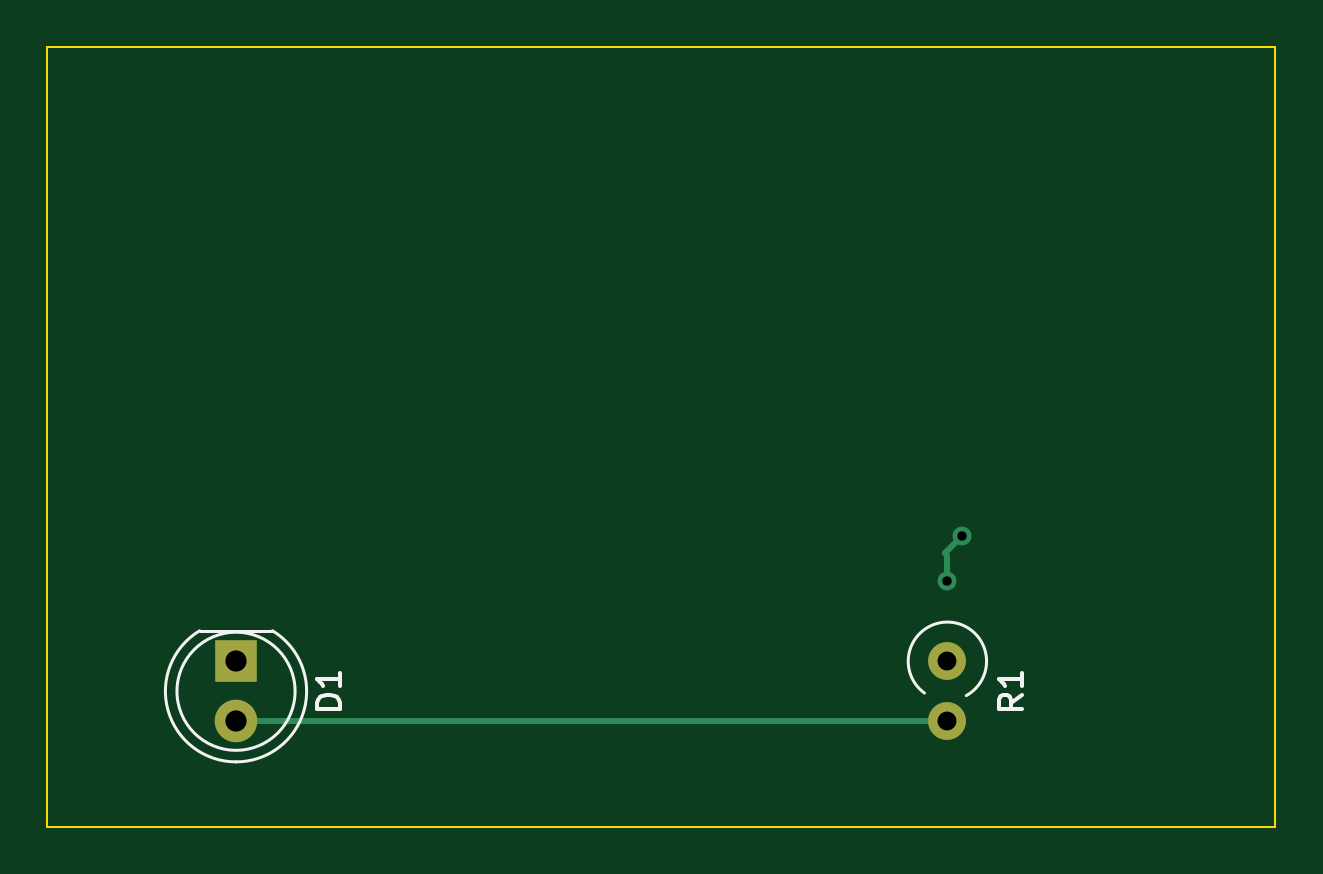
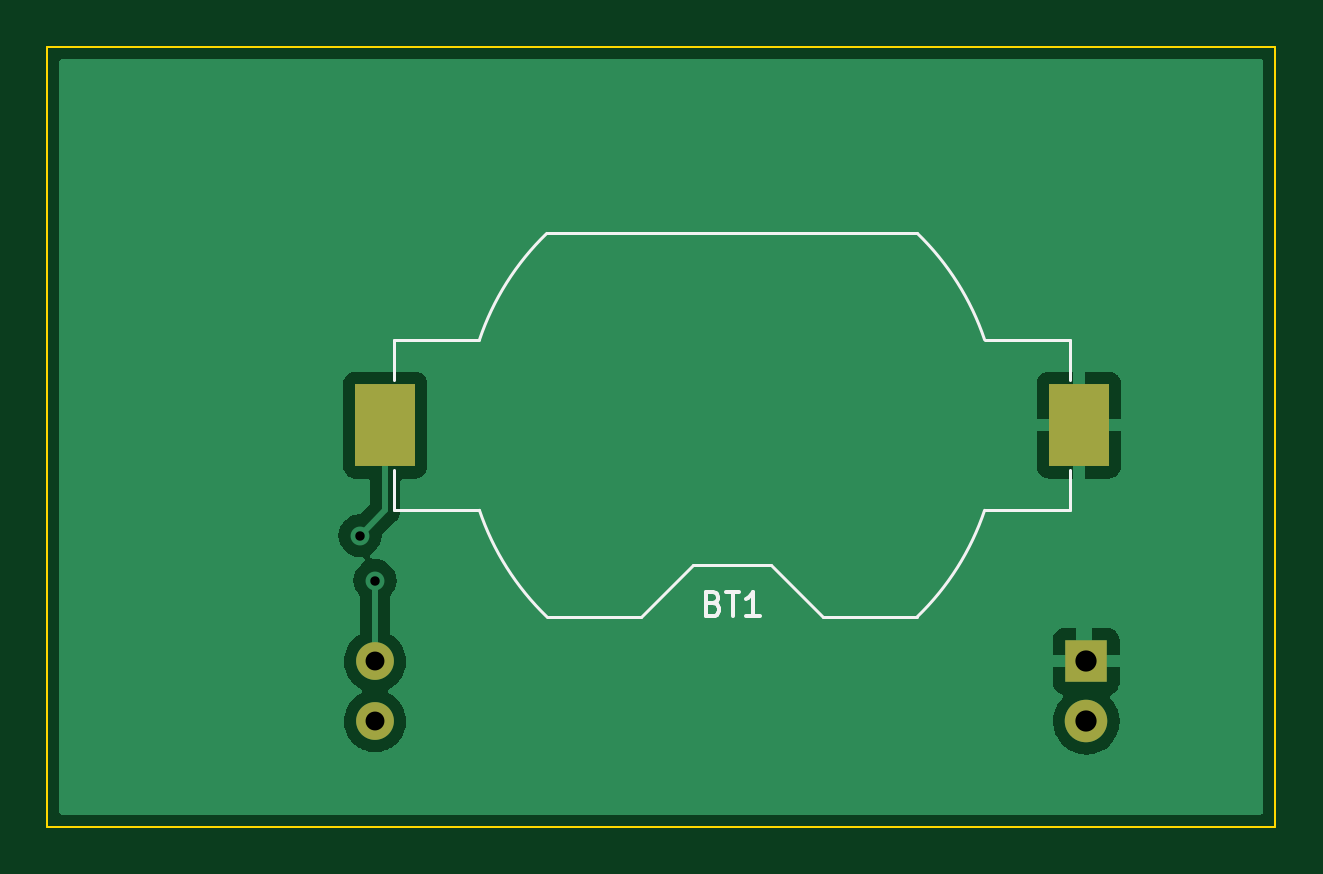
Circuit board: 11 layer files. Board 52.0 x 33.0 mm.
- bottom_copper: NixieTubeSchematic-B_Cu.gbr (18941 bytes)
- bottom_mask: NixieTubeSchematic-B_Mask.gbr (863 bytes)
- paste: NixieTubeSchematic-B_Paste.gbr (590 bytes)
- bottom_silk: NixieTubeSchematic-B_Silkscreen.gbr (2466 bytes)
- outline: NixieTubeSchematic-Edge_Cuts.gbr (726 bytes)
- top_copper: NixieTubeSchematic-F_Cu.gbr (1450 bytes)
- top_mask: NixieTubeSchematic-F_Mask.gbr (754 bytes)
- paste: NixieTubeSchematic-F_Paste.gbr (481 bytes)
- top_silk: NixieTubeSchematic-F_Silkscreen.gbr (2067 bytes)
- drill: NixieTubeSchematic-NPTH.drl (287 bytes)
- drill: NixieTubeSchematic-PTH.drl (562 bytes)

=== bottom_copper: NixieTubeSchematic-B_Cu.gbr (18941 bytes, source omitted) ===
=== bottom_mask: NixieTubeSchematic-B_Mask.gbr ===
%TF.GenerationSoftware,KiCad,Pcbnew,(6.0.11)*%
%TF.CreationDate,2023-04-20T22:04:15+02:00*%
%TF.ProjectId,NixieTubeSchematic,4e697869-6554-4756-9265-536368656d61,0.1*%
%TF.SameCoordinates,Original*%
%TF.FileFunction,Soldermask,Bot*%
%TF.FilePolarity,Negative*%
%FSLAX46Y46*%
G04 Gerber Fmt 4.6, Leading zero omitted, Abs format (unit mm)*
G04 Created by KiCad (PCBNEW (6.0.11)) date 2023-04-20 22:04:15*
%MOMM*%
%LPD*%
G01*
G04 APERTURE LIST*
%ADD10O,1.600000X1.600000*%
%ADD11C,1.600000*%
%ADD12C,1.800000*%
%ADD13R,1.800000X1.800000*%
%ADD14R,2.540000X3.510000*%
G04 APERTURE END LIST*
D10*
%TO.C,R1*%
X158115000Y-114540000D03*
D11*
X158115000Y-112000000D03*
%TD*%
D12*
%TO.C,D1*%
X128000000Y-114540000D03*
D13*
X128000000Y-112000000D03*
%TD*%
D14*
%TO.C,BT1*%
X157680000Y-102000000D03*
X128320000Y-102000000D03*
%TD*%
M02*

=== paste: NixieTubeSchematic-B_Paste.gbr ===
%TF.GenerationSoftware,KiCad,Pcbnew,(6.0.11)*%
%TF.CreationDate,2023-04-20T22:04:15+02:00*%
%TF.ProjectId,NixieTubeSchematic,4e697869-6554-4756-9265-536368656d61,0.1*%
%TF.SameCoordinates,Original*%
%TF.FileFunction,Paste,Bot*%
%TF.FilePolarity,Positive*%
%FSLAX46Y46*%
G04 Gerber Fmt 4.6, Leading zero omitted, Abs format (unit mm)*
G04 Created by KiCad (PCBNEW (6.0.11)) date 2023-04-20 22:04:15*
%MOMM*%
%LPD*%
G01*
G04 APERTURE LIST*
%ADD10R,2.540000X3.510000*%
G04 APERTURE END LIST*
D10*
%TO.C,BT1*%
X157680000Y-102000000D03*
X128320000Y-102000000D03*
%TD*%
M02*

=== bottom_silk: NixieTubeSchematic-B_Silkscreen.gbr ===
%TF.GenerationSoftware,KiCad,Pcbnew,(6.0.11)*%
%TF.CreationDate,2023-04-20T22:04:15+02:00*%
%TF.ProjectId,NixieTubeSchematic,4e697869-6554-4756-9265-536368656d61,0.1*%
%TF.SameCoordinates,Original*%
%TF.FileFunction,Legend,Bot*%
%TF.FilePolarity,Positive*%
%FSLAX46Y46*%
G04 Gerber Fmt 4.6, Leading zero omitted, Abs format (unit mm)*
G04 Created by KiCad (PCBNEW (6.0.11)) date 2023-04-20 22:04:15*
%MOMM*%
%LPD*%
G01*
G04 APERTURE LIST*
%ADD10C,0.150000*%
%ADD11C,0.120000*%
G04 APERTURE END LIST*
D10*
%TO.C,BT1*%
X143785714Y-109548571D02*
X143642857Y-109596190D01*
X143595238Y-109643809D01*
X143547619Y-109739047D01*
X143547619Y-109881904D01*
X143595238Y-109977142D01*
X143642857Y-110024761D01*
X143738095Y-110072380D01*
X144119047Y-110072380D01*
X144119047Y-109072380D01*
X143785714Y-109072380D01*
X143690476Y-109120000D01*
X143642857Y-109167619D01*
X143595238Y-109262857D01*
X143595238Y-109358095D01*
X143642857Y-109453333D01*
X143690476Y-109500952D01*
X143785714Y-109548571D01*
X144119047Y-109548571D01*
X143261904Y-109072380D02*
X142690476Y-109072380D01*
X142976190Y-110072380D02*
X142976190Y-109072380D01*
X141833333Y-110072380D02*
X142404761Y-110072380D01*
X142119047Y-110072380D02*
X142119047Y-109072380D01*
X142214285Y-109215238D01*
X142309523Y-109310476D01*
X142404761Y-109358095D01*
D11*
X144660000Y-107910000D02*
X146860000Y-110110000D01*
X128690000Y-100100000D02*
X128690000Y-98390000D01*
X157310000Y-103900000D02*
X157310000Y-105610000D01*
X141340000Y-107910000D02*
X144660000Y-107910000D01*
X150847300Y-93890000D02*
X135152700Y-93890000D01*
X128690000Y-105610000D02*
X132308000Y-105610000D01*
X132308000Y-98390000D02*
X128690000Y-98390000D01*
X153692000Y-105610000D02*
X157310000Y-105610000D01*
X135152700Y-110110000D02*
X139140000Y-110110000D01*
X141340000Y-107910000D02*
X139140000Y-110110000D01*
X157310000Y-98390000D02*
X153692000Y-98390000D01*
X157310000Y-100100000D02*
X157310000Y-98390000D01*
X146860000Y-110110000D02*
X150847300Y-110110000D01*
X128690000Y-103900000D02*
X128690000Y-105610000D01*
X132308000Y-105610000D02*
G75*
G03*
X135154629Y-110111789I10692020J3610012D01*
G01*
X135154629Y-93888211D02*
G75*
G03*
X132308000Y-98390000I7845371J-8111789D01*
G01*
X153691999Y-98390000D02*
G75*
G03*
X150845371Y-93888211I-10692019J-3610010D01*
G01*
X150845371Y-110111789D02*
G75*
G03*
X153692000Y-105610000I-7845366J8111785D01*
G01*
%TD*%
M02*

=== outline: NixieTubeSchematic-Edge_Cuts.gbr ===
%TF.GenerationSoftware,KiCad,Pcbnew,(6.0.11)*%
%TF.CreationDate,2023-04-20T22:04:15+02:00*%
%TF.ProjectId,NixieTubeSchematic,4e697869-6554-4756-9265-536368656d61,0.1*%
%TF.SameCoordinates,Original*%
%TF.FileFunction,Profile,NP*%
%FSLAX46Y46*%
G04 Gerber Fmt 4.6, Leading zero omitted, Abs format (unit mm)*
G04 Created by KiCad (PCBNEW (6.0.11)) date 2023-04-20 22:04:15*
%MOMM*%
%LPD*%
G01*
G04 APERTURE LIST*
%TA.AperFunction,Profile*%
%ADD10C,0.100000*%
%TD*%
G04 APERTURE END LIST*
D10*
X172000000Y-86000000D02*
X120000000Y-86000000D01*
X120000000Y-86000000D02*
X120000000Y-119000000D01*
X120000000Y-119000000D02*
X172000000Y-119000000D01*
X172000000Y-119000000D02*
X172000000Y-86000000D01*
M02*

=== top_copper: NixieTubeSchematic-F_Cu.gbr ===
%TF.GenerationSoftware,KiCad,Pcbnew,(6.0.11)*%
%TF.CreationDate,2023-04-20T22:04:15+02:00*%
%TF.ProjectId,NixieTubeSchematic,4e697869-6554-4756-9265-536368656d61,0.1*%
%TF.SameCoordinates,Original*%
%TF.FileFunction,Copper,L1,Top*%
%TF.FilePolarity,Positive*%
%FSLAX46Y46*%
G04 Gerber Fmt 4.6, Leading zero omitted, Abs format (unit mm)*
G04 Created by KiCad (PCBNEW (6.0.11)) date 2023-04-20 22:04:15*
%MOMM*%
%LPD*%
G01*
G04 APERTURE LIST*
%TA.AperFunction,ComponentPad*%
%ADD10O,1.600000X1.600000*%
%TD*%
%TA.AperFunction,ComponentPad*%
%ADD11C,1.600000*%
%TD*%
%TA.AperFunction,ComponentPad*%
%ADD12C,1.800000*%
%TD*%
%TA.AperFunction,ComponentPad*%
%ADD13R,1.800000X1.800000*%
%TD*%
%TA.AperFunction,ViaPad*%
%ADD14C,0.800000*%
%TD*%
%TA.AperFunction,Conductor*%
%ADD15C,0.250000*%
%TD*%
G04 APERTURE END LIST*
D10*
%TO.P,R1,2*%
%TO.N,/led*%
X158115000Y-114540000D03*
D11*
%TO.P,R1,1*%
%TO.N,VCC*%
X158115000Y-112000000D03*
%TD*%
D12*
%TO.P,D1,2,A*%
%TO.N,/led*%
X128000000Y-114540000D03*
D13*
%TO.P,D1,1,K*%
%TO.N,GND*%
X128000000Y-112000000D03*
%TD*%
D14*
%TO.N,VCC*%
X158115000Y-108585000D03*
X158750000Y-106680000D03*
%TD*%
D15*
%TO.N,VCC*%
X158115000Y-107545000D02*
X158115000Y-108585000D01*
X158000000Y-107430000D02*
X158115000Y-107545000D01*
X158750000Y-106680000D02*
X158000000Y-107430000D01*
%TO.N,/led*%
X158000000Y-114540000D02*
X128000000Y-114540000D01*
%TD*%
M02*

=== top_mask: NixieTubeSchematic-F_Mask.gbr ===
%TF.GenerationSoftware,KiCad,Pcbnew,(6.0.11)*%
%TF.CreationDate,2023-04-20T22:04:15+02:00*%
%TF.ProjectId,NixieTubeSchematic,4e697869-6554-4756-9265-536368656d61,0.1*%
%TF.SameCoordinates,Original*%
%TF.FileFunction,Soldermask,Top*%
%TF.FilePolarity,Negative*%
%FSLAX46Y46*%
G04 Gerber Fmt 4.6, Leading zero omitted, Abs format (unit mm)*
G04 Created by KiCad (PCBNEW (6.0.11)) date 2023-04-20 22:04:15*
%MOMM*%
%LPD*%
G01*
G04 APERTURE LIST*
%ADD10O,1.600000X1.600000*%
%ADD11C,1.600000*%
%ADD12C,1.800000*%
%ADD13R,1.800000X1.800000*%
G04 APERTURE END LIST*
D10*
%TO.C,R1*%
X158115000Y-114540000D03*
D11*
X158115000Y-112000000D03*
%TD*%
D12*
%TO.C,D1*%
X128000000Y-114540000D03*
D13*
X128000000Y-112000000D03*
%TD*%
M02*

=== paste: NixieTubeSchematic-F_Paste.gbr ===
%TF.GenerationSoftware,KiCad,Pcbnew,(6.0.11)*%
%TF.CreationDate,2023-04-20T22:04:15+02:00*%
%TF.ProjectId,NixieTubeSchematic,4e697869-6554-4756-9265-536368656d61,0.1*%
%TF.SameCoordinates,Original*%
%TF.FileFunction,Paste,Top*%
%TF.FilePolarity,Positive*%
%FSLAX46Y46*%
G04 Gerber Fmt 4.6, Leading zero omitted, Abs format (unit mm)*
G04 Created by KiCad (PCBNEW (6.0.11)) date 2023-04-20 22:04:15*
%MOMM*%
%LPD*%
G01*
G04 APERTURE LIST*
G04 APERTURE END LIST*
M02*

=== top_silk: NixieTubeSchematic-F_Silkscreen.gbr ===
%TF.GenerationSoftware,KiCad,Pcbnew,(6.0.11)*%
%TF.CreationDate,2023-04-20T22:04:15+02:00*%
%TF.ProjectId,NixieTubeSchematic,4e697869-6554-4756-9265-536368656d61,0.1*%
%TF.SameCoordinates,Original*%
%TF.FileFunction,Legend,Top*%
%TF.FilePolarity,Positive*%
%FSLAX46Y46*%
G04 Gerber Fmt 4.6, Leading zero omitted, Abs format (unit mm)*
G04 Created by KiCad (PCBNEW (6.0.11)) date 2023-04-20 22:04:15*
%MOMM*%
%LPD*%
G01*
G04 APERTURE LIST*
%ADD10C,0.150000*%
%ADD11C,0.120000*%
G04 APERTURE END LIST*
D10*
%TO.C,R1*%
X161287380Y-113436666D02*
X160811190Y-113770000D01*
X161287380Y-114008095D02*
X160287380Y-114008095D01*
X160287380Y-113627142D01*
X160335000Y-113531904D01*
X160382619Y-113484285D01*
X160477857Y-113436666D01*
X160620714Y-113436666D01*
X160715952Y-113484285D01*
X160763571Y-113531904D01*
X160811190Y-113627142D01*
X160811190Y-114008095D01*
X161287380Y-112484285D02*
X161287380Y-113055714D01*
X161287380Y-112770000D02*
X160287380Y-112770000D01*
X160430238Y-112865238D01*
X160525476Y-112960476D01*
X160573095Y-113055714D01*
%TO.C,D1*%
X132412380Y-114008095D02*
X131412380Y-114008095D01*
X131412380Y-113770000D01*
X131460000Y-113627142D01*
X131555238Y-113531904D01*
X131650476Y-113484285D01*
X131840952Y-113436666D01*
X131983809Y-113436666D01*
X132174285Y-113484285D01*
X132269523Y-113531904D01*
X132364761Y-113627142D01*
X132412380Y-113770000D01*
X132412380Y-114008095D01*
X132412380Y-112484285D02*
X132412380Y-113055714D01*
X132412380Y-112770000D02*
X131412380Y-112770000D01*
X131555238Y-112865238D01*
X131650476Y-112960476D01*
X131698095Y-113055714D01*
D11*
%TO.C,R1*%
X158915000Y-113453272D02*
G75*
G03*
X157143620Y-113344775I-800000J1453272D01*
G01*
%TO.C,D1*%
X130500000Y-113270000D02*
G75*
G03*
X130500000Y-113270000I-2500000J0D01*
G01*
X127999538Y-116260000D02*
G75*
G03*
X129544830Y-110710000I462J2990000D01*
G01*
X126455170Y-110710000D02*
G75*
G03*
X128000462Y-116260000I1544830J-2560000D01*
G01*
X129545000Y-110710000D02*
X126455000Y-110710000D01*
%TD*%
M02*

=== drill: NixieTubeSchematic-NPTH.drl ===
M48
; DRILL file {KiCad (6.0.11)} date Thu Apr 20 22:04:12 2023
; FORMAT={-:-/ absolute / inch / decimal}
; #@! TF.CreationDate,2023-04-20T22:04:12+02:00
; #@! TF.GenerationSoftware,Kicad,Pcbnew,(6.0.11)
; #@! TF.FileFunction,NonPlated,1,2,NPTH
FMAT,2
INCH
%
G90
G05
T0
M30

=== drill: NixieTubeSchematic-PTH.drl ===
M48
; DRILL file {KiCad (6.0.11)} date Thu Apr 20 22:04:12 2023
; FORMAT={-:-/ absolute / inch / decimal}
; #@! TF.CreationDate,2023-04-20T22:04:12+02:00
; #@! TF.GenerationSoftware,Kicad,Pcbnew,(6.0.11)
; #@! TF.FileFunction,Plated,1,2,PTH
FMAT,2
INCH
; #@! TA.AperFunction,Plated,PTH,ViaDrill
T1C0.0157
; #@! TA.AperFunction,Plated,PTH,ComponentDrill
T2C0.0315
; #@! TA.AperFunction,Plated,PTH,ComponentDrill
T3C0.0354
%
G90
G05
T1
X6.225Y-4.275
X6.25Y-4.2
T2
X6.225Y-4.4094
X6.225Y-4.5094
T3
X5.0394Y-4.4094
X5.0394Y-4.5094
T0
M30

